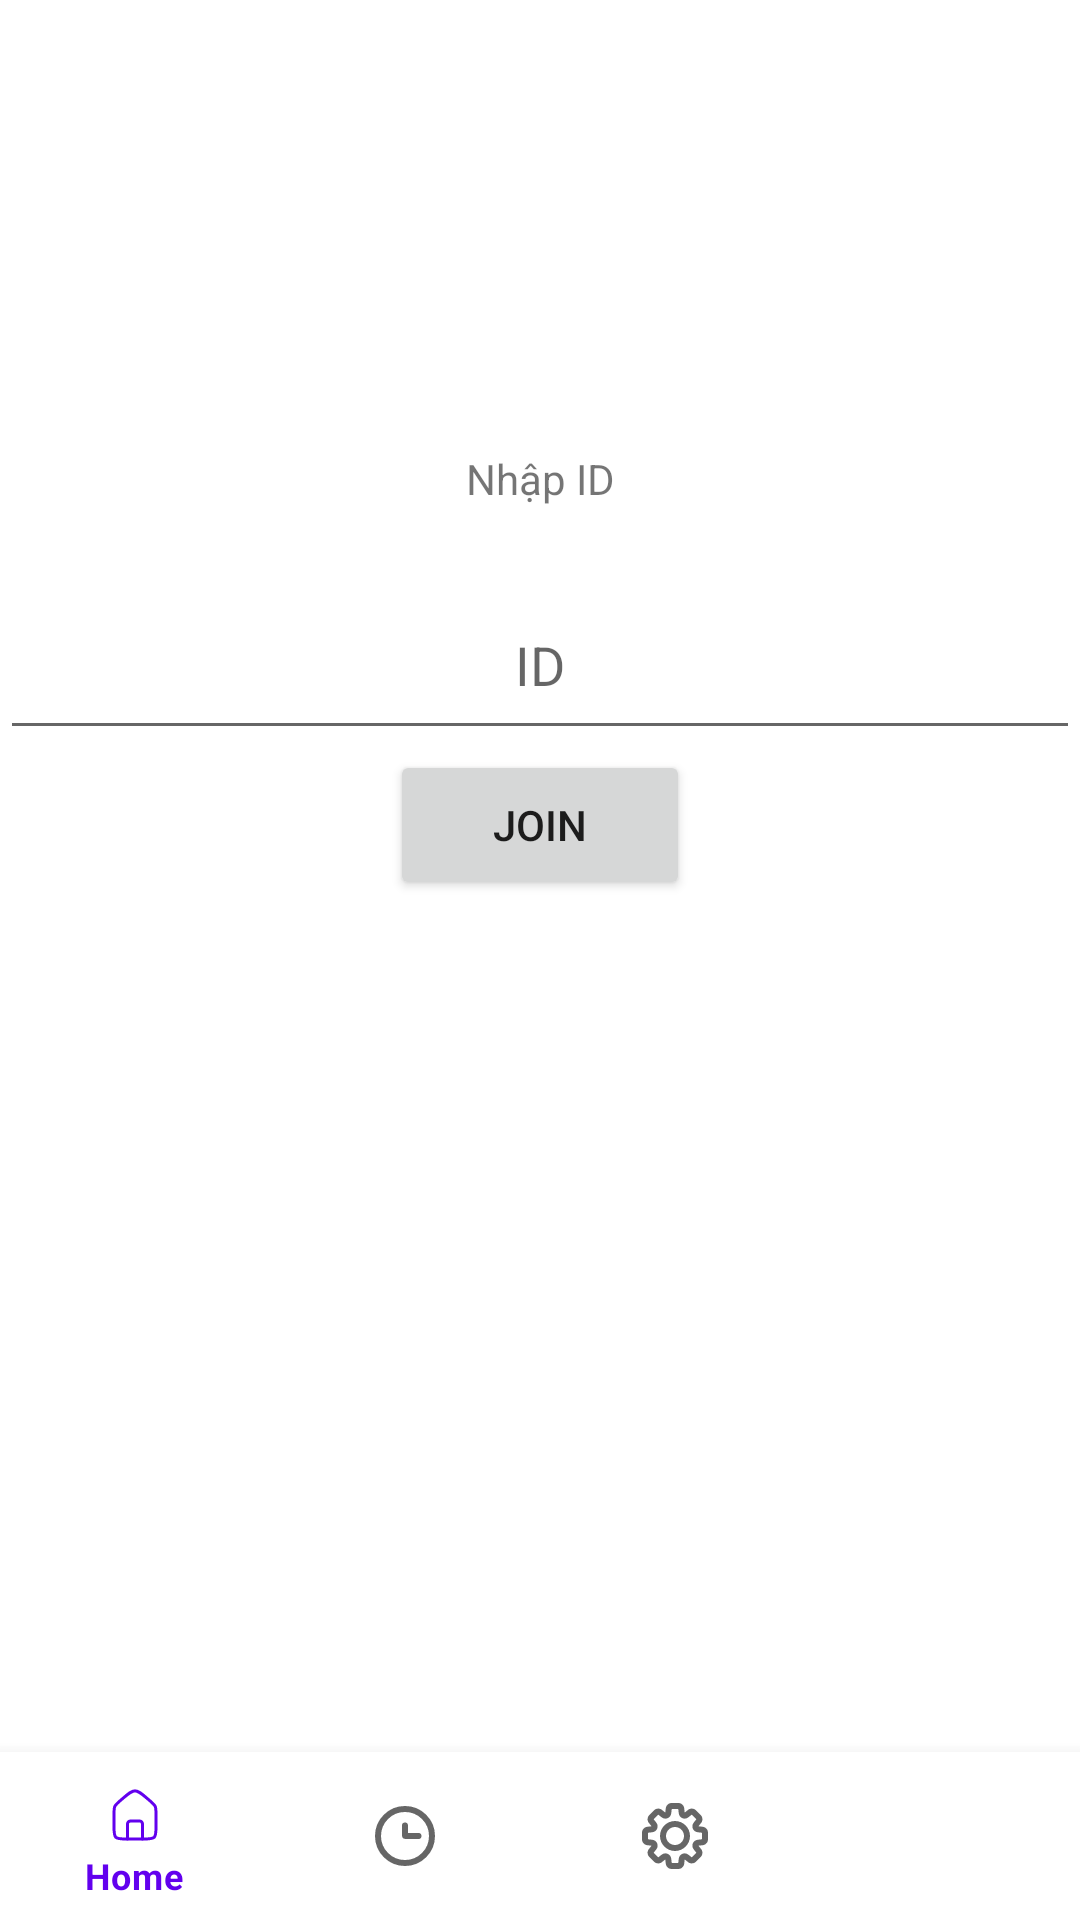

The Android layout XML behind this screen, and the referenced resources:
<!-- AndroidManifest.xml: application theme Theme.VideoCallApp11 -->
<!-- res/layout/activity_dashboard.xml -->
<?xml version="1.0" encoding="utf-8"?>
<RelativeLayout xmlns:android="http://schemas.android.com/apk/res/android"
    xmlns:app="http://schemas.android.com/apk/res-auto"
    xmlns:tools="http://schemas.android.com/tools"
    android:layout_width="match_parent"
    android:layout_height="match_parent"
    tools:context=".MainActivity">






        <LinearLayout
            android:layout_marginTop="150dp"
            android:layout_width="match_parent"
            android:layout_height="wrap_content"
            android:orientation="vertical"
            android:gravity="center">
            <TextView
                android:layout_width="match_parent"
                android:layout_height="40dp"
                android:text="Nhập ID"
                android:textAlignment="center"/>
            <EditText
                android:id="@+id/edtID"
                android:layout_width="match_parent"
                android:hint="ID"
                android:textAlignment="center"
                android:layout_height="60dp"/>
            <Button
                android:id="@+id/btnJoin"
                android:layout_width="100dp"
                android:layout_height="50dp"
                android:text="Join"/>
        </LinearLayout>


    <com.google.android.material.bottomnavigation.BottomNavigationView
        android:id="@+id/bottomNavigation"
        android:layout_width="match_parent"
        android:layout_height="wrap_content"
        android:layout_alignParentBottom="true"
        app:menu="@menu/menu"/>


</RelativeLayout>
<!-- resources referenced by this layout -->
<resources>
  <style name="Theme.VideoCallApp11" parent="Theme.MaterialComponents.DayNight.DarkActionBar">
          
          <item name="colorPrimary">@color/purple_500</item>
          <item name="colorPrimaryVariant">@color/purple_700</item>
          <item name="colorOnPrimary">@color/white</item>
          
          <item name="colorSecondary">@color/teal_200</item>
          <item name="colorSecondaryVariant">@color/teal_700</item>
          <item name="colorOnSecondary">@color/black</item>
          
          <item name="android:statusBarColor" tools:targetApi="l">?attr/colorPrimaryVariant</item>
          
      </style>
  <!-- not gathered from this repository: default colours our renderer supplied (Android Studio template values) -->
  <color name="purple_500">#FF6200EE</color>
  <color name="purple_700">#FF3700B3</color>
  <color name="teal_200">#FF03DAC5</color>
  <color name="teal_700">#FF018786</color>
  <color name="black">#FF000000</color>
  <color name="white">#FFFFFFFF</color>
</resources>
